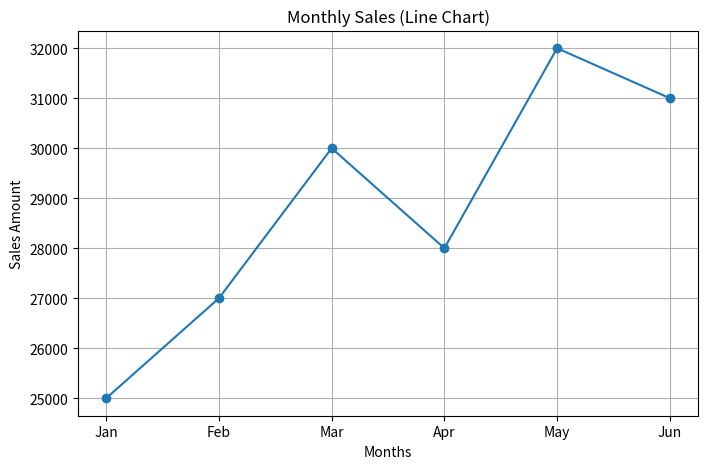
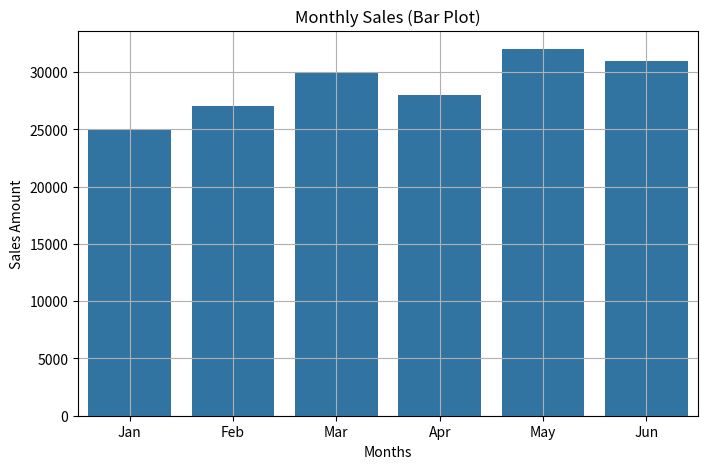

These charts were generated, in order, by the following Python code:
import matplotlib.pyplot as plt
import seaborn as sns

months = ['Jan', 'Feb', 'Mar', 'Apr', 'May', 'Jun']
sales = [25000, 27000, 30000, 28000, 32000, 31000]

plt.figure(figsize=(8, 5))
plt.plot(months, sales, marker='o')

plt.title("Monthly Sales (Line Chart)")
plt.xlabel("Months")
plt.ylabel("Sales Amount")
plt.grid(True)

plt.show()

plt.figure(figsize=(8, 5))
sns.barplot(x=months, y=sales)

plt.title("Monthly Sales (Bar Plot)")
plt.xlabel("Months")
plt.ylabel("Sales Amount")
plt.grid(True)

plt.show()